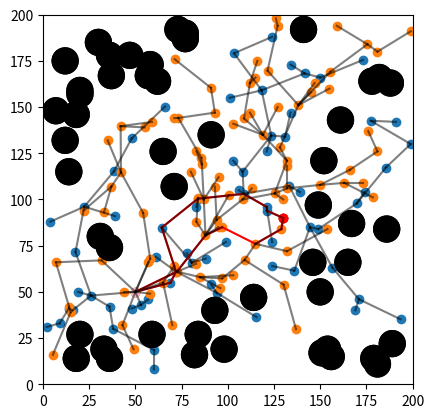

The matplotlib source for this figure:
import numpy as np
import random
import matplotlib.pyplot as plt
import time
from collections import deque
from collections import defaultdict
import heapq as heap

NODE_RADIUS = 5


class Map:
    def __init__(self, size, start, goal):
        self.obstacles_c = []  # list of obstacles' position and radius (circles)
        self.obstacles_r = []  # list of obstacles' upper-left and lower-right position (rectangles)
        self.width = size[0]
        self.height = size[1]

        self.start = start
        self.goal = goal

        self.space = np.zeros((size[0], size[1]))
        # figure out how to update the plot pls
        self.fig, self.ax = plt.subplots()
        plt.ion()

    def collides_w_start_goal_c(self, obs):
        """ Check if circular obstacle collides with start or goal node """
        distance_start = np.sqrt((obs[0][0] - self.start[0]) ** 2 + (obs[0][1] - self.start[1]) ** 2)
        distance_goal = np.sqrt((obs[0][0] - self.goal[0]) ** 2 + (obs[0][1] - self.goal[1]) ** 2)
        if distance_start < NODE_RADIUS + obs[1] or distance_goal < NODE_RADIUS + obs[1]:
            return True
        return False

    def is_occupied_c(self, p):
        """ Check is space is occupied by circle obstacle """
        for obs in self.obstacles_c:
            distance = np.sqrt((p[0] - obs[0][0])**2 + (p[1] - obs[0][1])**2)
            if distance < NODE_RADIUS + obs[1]:
                return True
        return False

    def generate_obstacles(self, obstacle_count=10, size=1):
        """ Generate random obstacles stored in self.obstacles. Rectangles not yet implemented """
        for _ in range(obstacle_count):
            new_obstacle = (random.randint(0 + size, self.width - size),
                            random.randint(0 + size, self.height - size))
            if self.collides_w_start_goal_c((new_obstacle, size)):
                self.generate_obstacles(obstacle_count=1, size=size)
            else:
                self.obstacles_c.append((new_obstacle, size))

    def show(self):
        """ Show the map """
        plt.gca().set_aspect('equal', adjustable='box')
        for obstacle in self.obstacles_c:
            circle = plt.Circle(obstacle[0], obstacle[1], color='black')
            plt.gca().add_patch(circle)
        plt.show()


class Graph:
    def __init__(self, start, goal, width, height):
        self.start = start  # start position
        self.goal = goal  # goal position
        self.width = width
        self.height = height

        self.vertices = [self.start]        # coordinates of vertices retrieved by their id
        self.edges = []                     # tuple of id of two vertices connected by an edge

        self.neighbors = {0: []}       # dictionary of list of tuples of neighbors vertices along with cost between them
        self.cost = {0: 0.0}           # dict of distances between two connected vertices
        self.id_vertex = {self.start: 0}    # dict of ids of vertices where key is their position

    def add_vertex(self, pos):
        """ Add new vertex to the Graph """
        try:
            id_vertex = self.id_vertex[pos]
        except KeyError:
            id_vertex = len(self.vertices)  # id is equal to current length of vertices
            self.vertices.append(pos)       # add new vertex to vertices list
            self.id_vertex[pos] = id_vertex  # add new vertex's id
            self.neighbors[id_vertex] = []  # add new vertex's neighbors list
        return id_vertex

    def add_edge(self, id1, id2, cost):
        """ Add new edge to the graph """
        self.edges.append((id1, id2))            # append a tuple representing an edge between node id1 and id2
        self.neighbors[id1].append((id2, cost))  # add id2 as neighbor of id2 along with cost between them
        self.neighbors[id2].append((id1, cost))  # add id1 as neighbor of id1 along with cost between them

    def random_node(self, bias=-1):
        """ Generate random point on the map, if bias is between [0;1),
        then there's a probability that point will be the goal point"""
        if random.random() < bias:
            return self.goal
        return random.randint(2, self.width), random.randint(2, self.height)


class Line:
    def __init__(self, p1, p2):
        self.p1 = np.array(p1)
        self.p2 = np.array(p2)
        self.norm = np.linalg.norm(self.p1 - self.p2)
        if p2[0] - p1[0] == 0:
            self.dir = 0
        else:
            self.dir = (p2[1] - p1[1]) / (p2[0] - p1[0])
        self.const_term = self.p1[1] - self.dir * self.p1[0]

    def calculate_y(self, x0):
        return self.dir * x0 + self.const_term  # y=ax+b -> x = (y-b)/a

    def calculate_x(self, y0):
        return (y0 - self.const_term) / self.dir


def calc_distance(p1, p2):
    return np.linalg.norm(np.array(p1) - np.array(p2))


def intersection_circle(line, circle):
    """ Check for intersection between a section and a circle """
    p1, p2 = line.p1, line.p2
    delta, a, b = calc_delta(line, circle)
    if delta < 0:   # no real solutions
        return False
    ip1, ip2 = delta_solutions(delta, a, b)  # intersection point 1's x; intersection point 2's x
    ip1[1] = line.calculate_y(ip1[0])
    ip2[1] = line.calculate_y(ip2[0])
    if (ip1[0] < 0 and ip2[0] < 0) or (ip1[1] < 0 and ip2[1] < 0):  # outside the map
        return False
    if is_between(ip1, p1, p2) or is_between(ip2, p1, p2):
        return True
    return False


def through_obstacle(line, obstacles):  # only for circular obstacles for now
    for obstacle in obstacles:
        if intersection_circle(line, obstacle):
            return True
    return False


def delta_solutions(delta, a, b):
    """ Calculate solutions from delta and quadratic equation's coefficients """
    x1 = [(-b + delta**0.5) / (2 * a), None]
    x2 = [(-b - delta**0.5) / (2 * a), None]
    return x1, x2


def calc_delta(line, circle):
    """ Calculate delta, as well as equation's coefficients and return them """
    x0 = circle[0][0]  # circle's center x coordinate
    y0 = circle[0][1]  # circle's center y coordinate
    r = circle[1]      # circle's radius
    a = (1 + line.dir**2)
    b = 2 * (-x0 + line.dir * line.const_term - line.dir * y0)
    c = -r ** 2 + x0 ** 2 + y0 ** 2 - 2 * y0 * line.const_term + line.const_term ** 2
    delta = b ** 2 - 4 * a * c
    return delta, a, b


def is_between(pb, p1, p2):
    """ Check if pb lies on a section on (p1, p2) """
    check1 = pb[0] > min(p1[0], p2[0])
    check2 = pb[0] < max(p1[0], p2[0])

    return check1 and check2


def plot_graph(graph, obstacles):
    xes = [x for x, y in graph.vertices]
    yes = [y for x, y in graph.vertices]

    plt.scatter(xes, yes)   # plotting nodes
    plt.scatter(graph.start[0], graph.start[1], c='pink')
    plt.scatter(graph.goal[0], graph.goal[1], c='red')

    edges = [(graph.vertices[p[0]], graph.vertices[p[1]]) for p in graph.edges]
    for edge in edges:
        plt.plot([edge[0][0], edge[1][0]], [edge[0][1], edge[1][1]], c='black', alpha=0.5)

    # plot obstacles
    plt.gca().set_aspect('equal', adjustable='box')
    for obstacle in obstacles:
        circle = plt.Circle(obstacle[0], obstacle[1], color='black')
        plt.gca().add_patch(circle)

    plt.xlim(0, 200)
    plt.ylim(0, 200)


def nearest_node(graph, vertex, obstacles):
    """ Checks for the nearest node to the input node, check for crossing obstacles,
     returns: new_vertex, new_id """

    try:
        id = graph.id_vertex[vertex]
        return vertex, id
    except KeyError:
        min_distance = float("inf")
        new_id = None
        new_vertex = None
        for ver_id, ver in enumerate(graph.vertices):
            line = Line(ver, vertex)
            if through_obstacle(line, obstacles):
                continue
            distance = calc_distance(ver, vertex)
            if distance < min_distance:
                min_distance = distance
                new_id = ver_id
                new_vertex = ver

        return new_vertex, new_id


def new_node(to_vertex, from_vertex, max_length):
    """ Return position of new node. from_vertex -> to_vertex, of given length"""
    distance = calc_distance(to_vertex, from_vertex)
    x_vect_norm = (to_vertex[0] - from_vertex[0]) / distance
    y_vect_norm = (to_vertex[1] - from_vertex[1]) / distance
    x_pos = from_vertex[0] + x_vect_norm * max_length
    y_pos = from_vertex[1] + y_vect_norm * max_length
    if distance > max_length:
        return x_pos, y_pos
    return to_vertex


def RRT(G, iter_num, map, step_length, bias=.0):
    """ RRT algorithm """
    obstacles = map.obstacles_c
    # goal_node = None
    iter = 0
    while(iter < iter_num):
        q_rand = G.random_node(bias=bias)                                    # generate a new random node
        if map.is_occupied_c(q_rand):                               # if new node's position is in an obstacle
            continue
        q_near, id_near = nearest_node(G, q_rand, obstacles)        # search for the nearest node
        if q_near is None:                                 # random node cannot be connected to nearest without obstacle
            continue
        q_new = new_node(q_rand, q_near, step_length)
        id_new = G.add_vertex(q_new)
        distance = calc_distance(q_new, q_near)
        G.add_edge(id_new, id_near, distance)
        # plot_graph(G, map.obstacles_c)
        # plt.show()

        dist_to_goal = calc_distance(q_new, G.goal)
        if dist_to_goal < 2 * NODE_RADIUS:
            G.add_vertex(G.goal)
            G.add_edge(id_new, G.id_vertex[G.goal], dist_to_goal)
            print("********PATH FOUND**********")
            dijkstra2(G, q_new)
            break

        iter += 1

    return iter


def RRT_star(G, iter_num, map, step_length, radius, bias=.0):
    """ RRT star algorithm """
    obstacles = map.obstacles_c
    # goal_node = None
    best_edge = None
    iter = 0
    while iter < iter_num:
        q_rand = G.random_node(bias=bias)   # generate random node
        if map.is_occupied_c(q_rand):       # if it's generated on an obstacle, continue
            continue
        q_near, id_near = nearest_node(G, q_rand, obstacles)    # find the nearest to the random node; change function to also include radius?
        if q_near is None:
            continue
        q_new = new_node(q_rand, q_near, step_length)       # create the new node
        id_new = G.add_vertex(q_new)                        # get id of the new node
        cost_new_near = calc_distance(q_new, q_near)        # find cost from q_new to q_near
        best_edge = (id_new, id_near, cost_new_near)
        #G.add_edge(id_new, id_near, cost_new_near)          # add edge between new and nearest nodes
        G.cost[id_new] = G.cost[id_near] + cost_new_near    # calculate cost for new node from nearest node
        # print(id_new)
        # plot_graph(G, map.obstacles_c)
        # plt.show()

        for vertex in G.vertices:                           # iterate through all the vertices
            id_ver = G.id_vertex[vertex]                     # get the id of the vertex
            if id_ver == id_new:
                continue
            distance_new_vert = calc_distance(q_new, vertex)    # calculate distance between new node and vertex node
            if distance_new_vert > radius:                      # if distance is greater than search radius - continue
                continue
            line = Line(vertex, q_new)                          # create Line object from new node to vertex
            if through_obstacle(line, obstacles):               # if the line goes through obstacle - continue
                continue
            if G.cost[id_new] > G.cost[id_ver] + distance_new_vert:  # if cost from new node to vertex is smaller
                # ids = G.edges.index()
                G.cost[id_new] = G.cost[id_ver] + distance_new_vert  # than current cost, rewire the vertex to new
                best_edge = (id_new, id_ver, distance_new_vert)
                #G.add_edge(id_new, id_vertex, distance_new_vert)        # node

        G.add_edge(*best_edge)

        # rewire
        for vertex in G.vertices:  # iterate through all the vertices
            id_ver = G.id_vertex[vertex]  # get the id of the vertex
            if id_ver == id_new:
                continue
            distance_new_vert = calc_distance(q_new, vertex)  # calculate distance between new node and vertex node
            if distance_new_vert > radius:  # if distance is greater than search radius - continue
                continue
            line = Line(vertex, q_new)  # create Line object from new node to vertex
            if through_obstacle(line, obstacles):  # if the line goes through obstacle - continue
                continue
            if G.cost[id_new] + distance_new_vert < G.cost[id_ver]:  # if cost from new node to vertex is smaller
                G.cost[id_ver] = G.cost[id_new] + distance_new_vert
                G.edges[id_ver-1] = (id_ver, id_new)

        dist_to_goal = calc_distance(q_new, G.goal)                     # check if the goal has been reached
        if dist_to_goal < 2 * NODE_RADIUS:
            G.add_vertex(G.goal)
            G.add_edge(id_new, G.id_vertex[G.goal], dist_to_goal)
            print("********PATH FOUND**********")
            dijkstra2(G, q_new)
            break       # it should absolutely not stop here, but instead continue to grow the tree and search for optimal solution

        iter += 1

    return iter


def dijkstra(G, final_node):    # room for improvement with PriorityQueue or heapdict
    id_start = G.id_vertex[G.start]
    id_goal = G.id_vertex[G.goal]

    nodes = list(G.neighbors.keys())
    score = {node: float("inf") for node in nodes}
    prev = {node: None for node in nodes}
    score[id_goal] = 0
    while nodes:
        u = min(nodes, key=lambda node: score[node])
        nodes.remove(u)
        if score[u] == float("inf"):
            break
        for v, cost in G.neighbors[u]:
            alt = score[u] + cost
            if alt < score[v]:
                score[v] = alt
                prev[v] = u

    path = deque()
    u = id_start
    while prev[u] is not None:
        path.appendleft(G.vertices[u])
        u = prev[u]
    path.appendleft(G.vertices[u])
    prev_node = G.vertices[id_goal]
    for point in path:
        plt.plot((prev_node[0], point[0]), (prev_node[1], point[1]), c='red')
        prev_node = point
    plt.title(f"Cost: {score[id_start]}")
    return list(path)


def dijkstra2(G, start_node):
    closed = set()                                  # set of visited nodes
    parent = {}                                     # dict of nodes parents
    pq = []
    node_scores = defaultdict(lambda: float("inf"))
    node_scores[G.id_vertex[start_node]] = 0         # set score of start_node to 0
    heap.heappush(pq, (0, G.id_vertex[start_node]))  # add first node to priority queue

    while pq:
        _, min_cost_node = heap.heappop(pq)         # get the node with lowest cost
        if G.vertices[min_cost_node] == G.start:    # if this node is start node, end the loop, solution found
            break
        closed.add(min_cost_node)                   # add selected node to set of visited nodes

        for v, cost in G.neighbors[min_cost_node]:  # iterate through each of the node's neighbors
            if v in closed:                         # if the node is in set of visited nodes, continue
                continue
            alt = node_scores[min_cost_node] + cost  # calculate alternative cost for the node
            if alt < node_scores[v]:                # if the alternative cost is smaller than current
                parent[v] = min_cost_node           # set parent of this node to the min_node
                node_scores[v] = alt                # change the score of this node
                heap.heappush(pq, (alt, v))         # add this node to priority queue to check next

    path = []
    u = G.id_vertex[G.start]                        # add start vertex to path
    while True:
        try:
            path.append(G.vertices[u])              # try to get parent of the node
            u = parent[u]                           # go deeper into the tree
        except KeyError:
            break

    prev_node = G.start
    for point in path:
        plt.plot((prev_node[0], point[0]), (prev_node[1], point[1]), c='red')
        prev_node = point
    plt.plot((prev_node[0], G.goal[0]), (prev_node[1], G.goal[1]), c='red')

    return path, node_scores


if __name__ == '__main__':
    map_width = 200
    map_height = 200
    start_node = (50, 50)
    goal_node = (130, 90)
    G = Graph(start_node, goal_node, map_width, map_height)
    my_map = Map((map_width, map_height), start_node, goal_node)
    my_map.generate_obstacles(obstacle_count=50, size=7)

    iteration = RRT(G, iter_num=200, map=my_map, step_length=25, bias=0)
    plot_graph(G, my_map.obstacles_c)
    print(f"RRT algorithm stopped at iteration number: {iteration}")
    plt.show()

    G = Graph(start_node, goal_node, map_width, map_height)
    iteration = RRT_star(G, iter_num=200, map=my_map, step_length=25, radius=20, bias=0)
    print(f"RRT_star algorithm stopped at iteration number: {iteration}")

    plot_graph(G, my_map.obstacles_c)

    plt.show()
